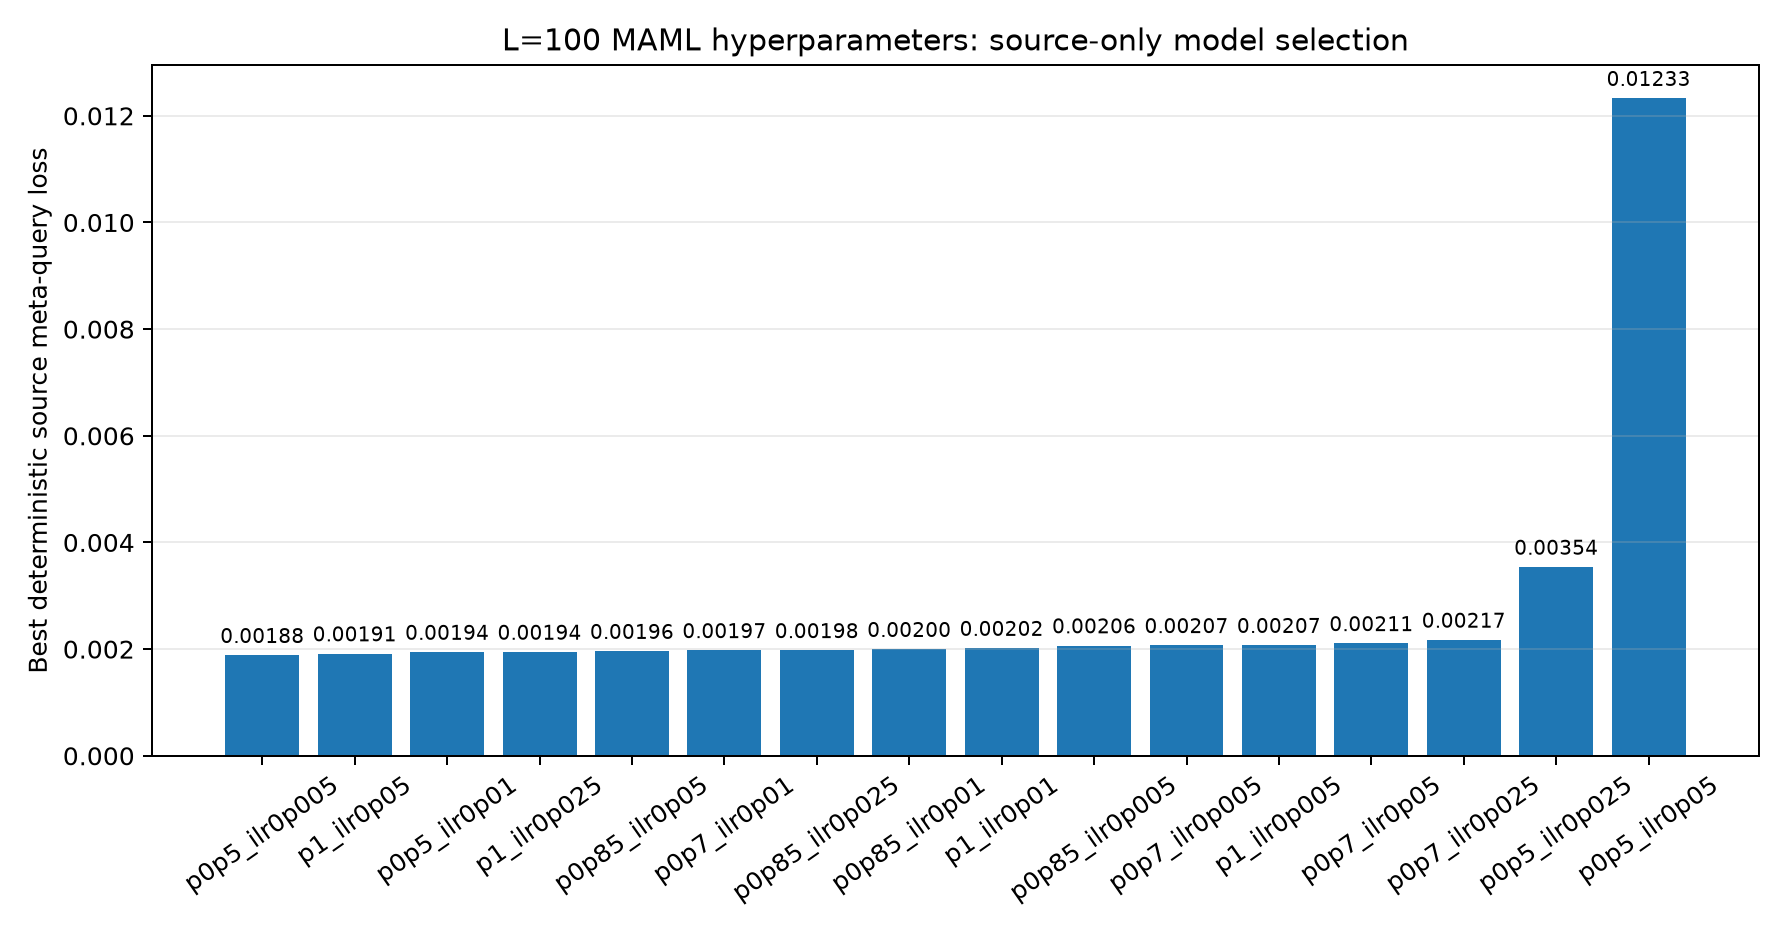

The file beside this chart, header and first rows:
source_rank, candidate, best_source_meta_loss, best_epoch, predicted_input_probability, inner_learning_rate, inner_steps, elapsed_minutes, run_dir
1, p0p5_ilr0p005, 0.001883, 496, 0.5, 0.005, 1, 24.25, /home/JunseoPark/바탕화면/battery_gru/output…
2, p1_ilr0p05, 0.001915, 458, 1.0, 0.05, 1, 21.01, /home/JunseoPark/바탕화면/battery_gru/output…
3, p0p5_ilr0p01, 0.001943, 372, 0.5, 0.01, 1, 24.19, /home/JunseoPark/바탕화면/battery_gru/output…
4, p1_ilr0p025, 0.001944, 461, 1.0, 0.025, 1, 20.98, /home/JunseoPark/바탕화면/battery_gru/output…
5, p0p85_ilr0p05, 0.00196, 458, 0.85, 0.05, 1, 24.26, /home/JunseoPark/바탕화면/battery_gru/output…
6, p0p7_ilr0p01, 0.001975, 446, 0.7, 0.01, 1, 24.19, /home/JunseoPark/바탕화면/battery_gru/output…
7, p0p85_ilr0p025, 0.001975, 458, 0.85, 0.025, 1, 24.24, /home/JunseoPark/바탕화면/battery_gru/output…
8, p0p85_ilr0p01, 0.001996, 458, 0.85, 0.01, 1, 24.23, /home/JunseoPark/바탕화면/battery_gru/output…
9, p1_ilr0p01, 0.002017, 457, 1.0, 0.01, 1, 21, /home/JunseoPark/바탕화면/battery_gru/output…
10, p0p85_ilr0p005, 0.002065, 498, 0.85, 0.005, 1, 24.21, /home/JunseoPark/바탕화면/battery_gru/output…
11, p0p7_ilr0p005, 0.002069, 500, 0.7, 0.005, 1, 24.2, /home/JunseoPark/바탕화면/battery_gru/output…
12, p1_ilr0p005, 0.002072, 499, 1.0, 0.005, 1, 20.99, /home/JunseoPark/바탕화면/battery_gru/output…
13, p0p7_ilr0p05, 0.002106, 459, 0.7, 0.05, 1, 24.2, /home/JunseoPark/바탕화면/battery_gru/output…
14, p0p7_ilr0p025, 0.00217, 458, 0.7, 0.025, 1, 24.26, /home/JunseoPark/바탕화면/battery_gru/output…
15, p0p5_ilr0p025, 0.003539, 300, 0.5, 0.025, 1, 24.19, /home/JunseoPark/바탕화면/battery_gru/output…
16, p0p5_ilr0p05, 0.01233, 195, 0.5, 0.05, 1, 24.24, /home/JunseoPark/바탕화면/battery_gru/output…
